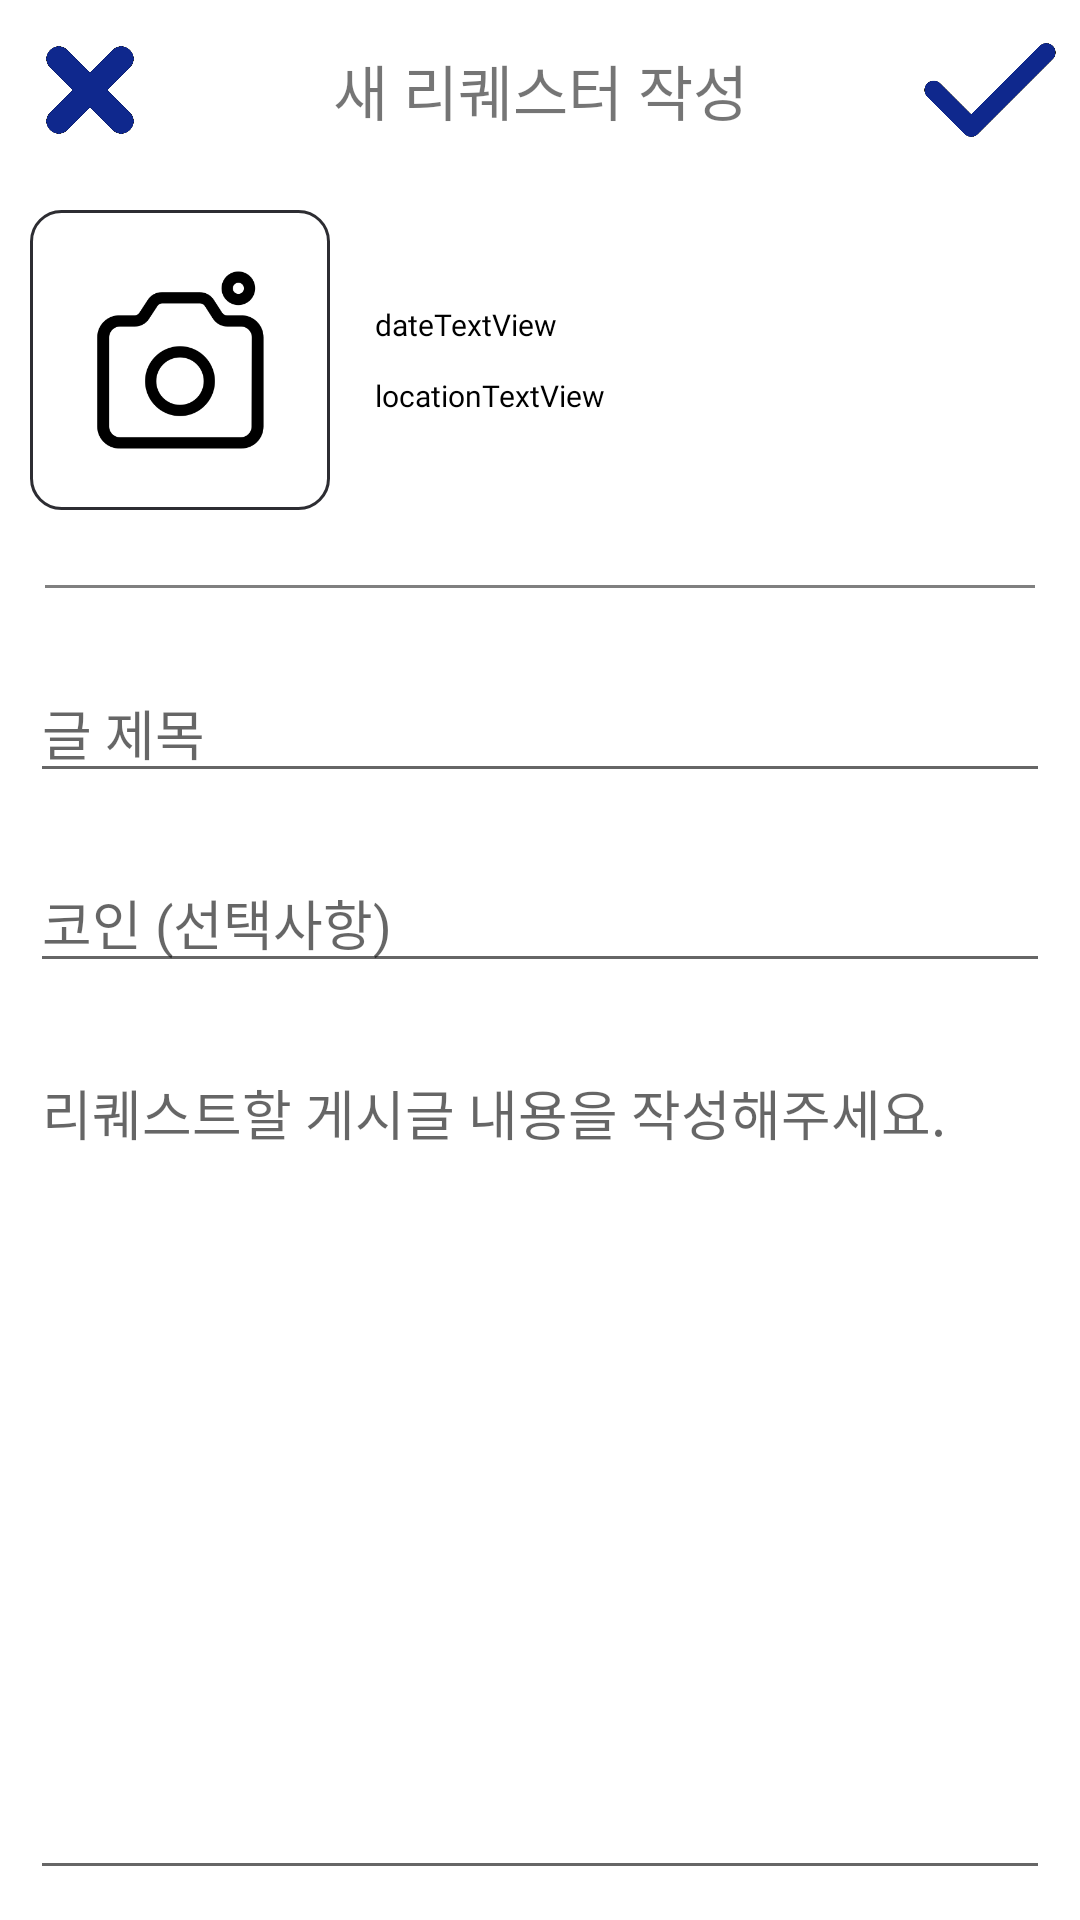

Produce the Android XML layout that renders to this screen, including the resource entries it uses.
<!-- AndroidManifest.xml: application theme Theme.PloggingCluster -->
<!-- res/layout/fragment_picture.xml -->
<?xml version="1.0" encoding="utf-8"?>
<LinearLayout xmlns:android="http://schemas.android.com/apk/res/android"
    xmlns:app="http://schemas.android.com/apk/res-auto"
    xmlns:tools="http://schemas.android.com/tools"
    android:layout_width="match_parent"
    android:layout_height="match_parent"
    android:orientation="vertical"
    tools:context=".Fragment2">

    <androidx.constraintlayout.widget.ConstraintLayout
        android:layout_width="match_parent"
        android:layout_height="wrap_content"
        android:orientation="horizontal"
        android:layout_margin="5dp">


        <ImageView
            android:id="@+id/btn_exit"
            android:layout_width="50dp"
            android:layout_height="50dp"
            android:src="@drawable/exit"
            app:layout_constraintStart_toStartOf="parent"
            tools:ignore="MissingConstraints"
            tools:layout_editor_absoluteY="0dp" />

        <TextView
            android:layout_width="wrap_content"
            android:layout_height="wrap_content"
            android:text="새 리퀘스터 작성"
            android:textSize="20sp"
            android:fontFamily="@font/custom_font_family"
            app:layout_constraintBottom_toBottomOf="parent"
            app:layout_constraintEnd_toStartOf="@+id/btn_save"
            app:layout_constraintStart_toEndOf="@+id/btn_exit"
            app:layout_constraintTop_toTopOf="parent"
            tools:ignore="MissingConstraints" />

        <ImageView
            android:id="@+id/btn_save"
            android:layout_width="50dp"
            android:layout_height="50dp"
            app:layout_constraintEnd_toEndOf="parent"
            tools:ignore="MissingConstraints"
            android:src="@drawable/collect"/>

    </androidx.constraintlayout.widget.ConstraintLayout>

    <LinearLayout
        android:layout_width="match_parent"
        android:layout_height="wrap_content"
        android:fontFamily="@font/custom_font_family"
        android:orientation="horizontal">
        <ImageView
            android:id="@+id/set_image"
            android:layout_width="100dp"
            android:layout_height="100dp"
            android:layout_margin="10dp"
            android:background="@drawable/shape"
            android:src="@drawable/picture"/>
        <LinearLayout
            android:layout_width="match_parent"
            android:layout_height="wrap_content"
            android:orientation="vertical"
            android:layout_gravity="center">
            <TextView
                android:id="@+id/dateTextView"
                android:layout_width="match_parent"
                android:layout_height="wrap_content"
                android:layout_margin="5dp"
                android:textSize="10sp"
                android:textColor="@color/black"
                android:fontFamily="@font/custom_font_family"
                android:text="dateTextView"/>
            <TextView
                android:id="@+id/locationTextView"
                android:layout_width="match_parent"
                android:layout_height="wrap_content"
                android:layout_margin="5dp"
                android:textSize="10sp"
                android:textColor="@color/black"
                android:fontFamily="@font/custom_font_family"
                android:text="locationTextView"/>
        </LinearLayout>
    </LinearLayout>

    <View
        android:layout_width="match_parent"
        android:layout_height="1dp"
        android:layout_margin="15dp"
        android:background="#808080" />

    <EditText
        android:id="@+id/set_title"
        android:layout_width="match_parent"
        android:layout_height="wrap_content"
        android:fontFamily="@font/custom_font_family"
        android:hint="글 제목"
        android:layout_margin="10dp"/>
    <EditText
        android:id="@+id/set_coin"
        android:layout_width="match_parent"
        android:layout_height="wrap_content"
        android:hint="코인 (선택사항)"
        android:inputType="number"
        android:fontFamily="@font/custom_font_family"
        android:layout_margin="10dp"/>

    <EditText
        android:id="@+id/set_content"
        android:layout_width="match_parent"
        android:layout_height="match_parent"
        android:layout_margin="10dp"
        android:gravity="top"
        android:fontFamily="@font/custom_font_family"
        android:hint="리퀘스트할 게시글 내용을 작성해주세요." />


</LinearLayout>
<!-- resources referenced by this layout -->
<resources>
  <!-- drawable collect: png bitmap (drawable, 6889 bytes) -->
  <!-- drawable exit: jpg bitmap (drawable, 8782 bytes) -->
  <!-- drawable picture: png bitmap (drawable, 8931 bytes) -->
  <!-- drawable shape (drawable) -->
  <?xml version="1.0" encoding="utf-8"?>
  <shape xmlns:android="http://schemas.android.com/apk/res/android">
  
      <solid android:color="@color/white" /> // 배경색
  
      <stroke
          android:width="1dp"
          android:color="#2D2D32" /> // 선색
  
      <corners
          android:topLeftRadius="10dp"
          android:topRightRadius="10dp"
          android:bottomLeftRadius="10dp"
          android:bottomRightRadius="10dp" /> // 선 휘는 각도
  
          />
  </shape>
  <style name="Theme.PloggingCluster" parent="Theme.MaterialComponents.DayNight.DarkActionBar">
          
          <item name="colorPrimary">@color/purple_500</item>
          <item name="colorPrimaryVariant">@color/purple_700</item>
          <item name="colorOnPrimary">@color/white</item>
          
          <item name="colorSecondary">@color/teal_200</item>
          <item name="colorSecondaryVariant">@color/teal_700</item>
          <item name="colorOnSecondary">@color/black</item>
          
          
          <item name="windowNoTitle">true</item>
      </style>
  <!-- not gathered from this repository: default colours our renderer supplied (Android Studio template values) -->
  <color name="purple_500">#FF6200EE</color>
  <color name="purple_700">#FF3700B3</color>
  <color name="teal_200">#FF03DAC5</color>
  <color name="teal_700">#FF018786</color>
  <color name="black">#FF000000</color>
  <color name="white">#FFFFFFFF</color>
</resources>
